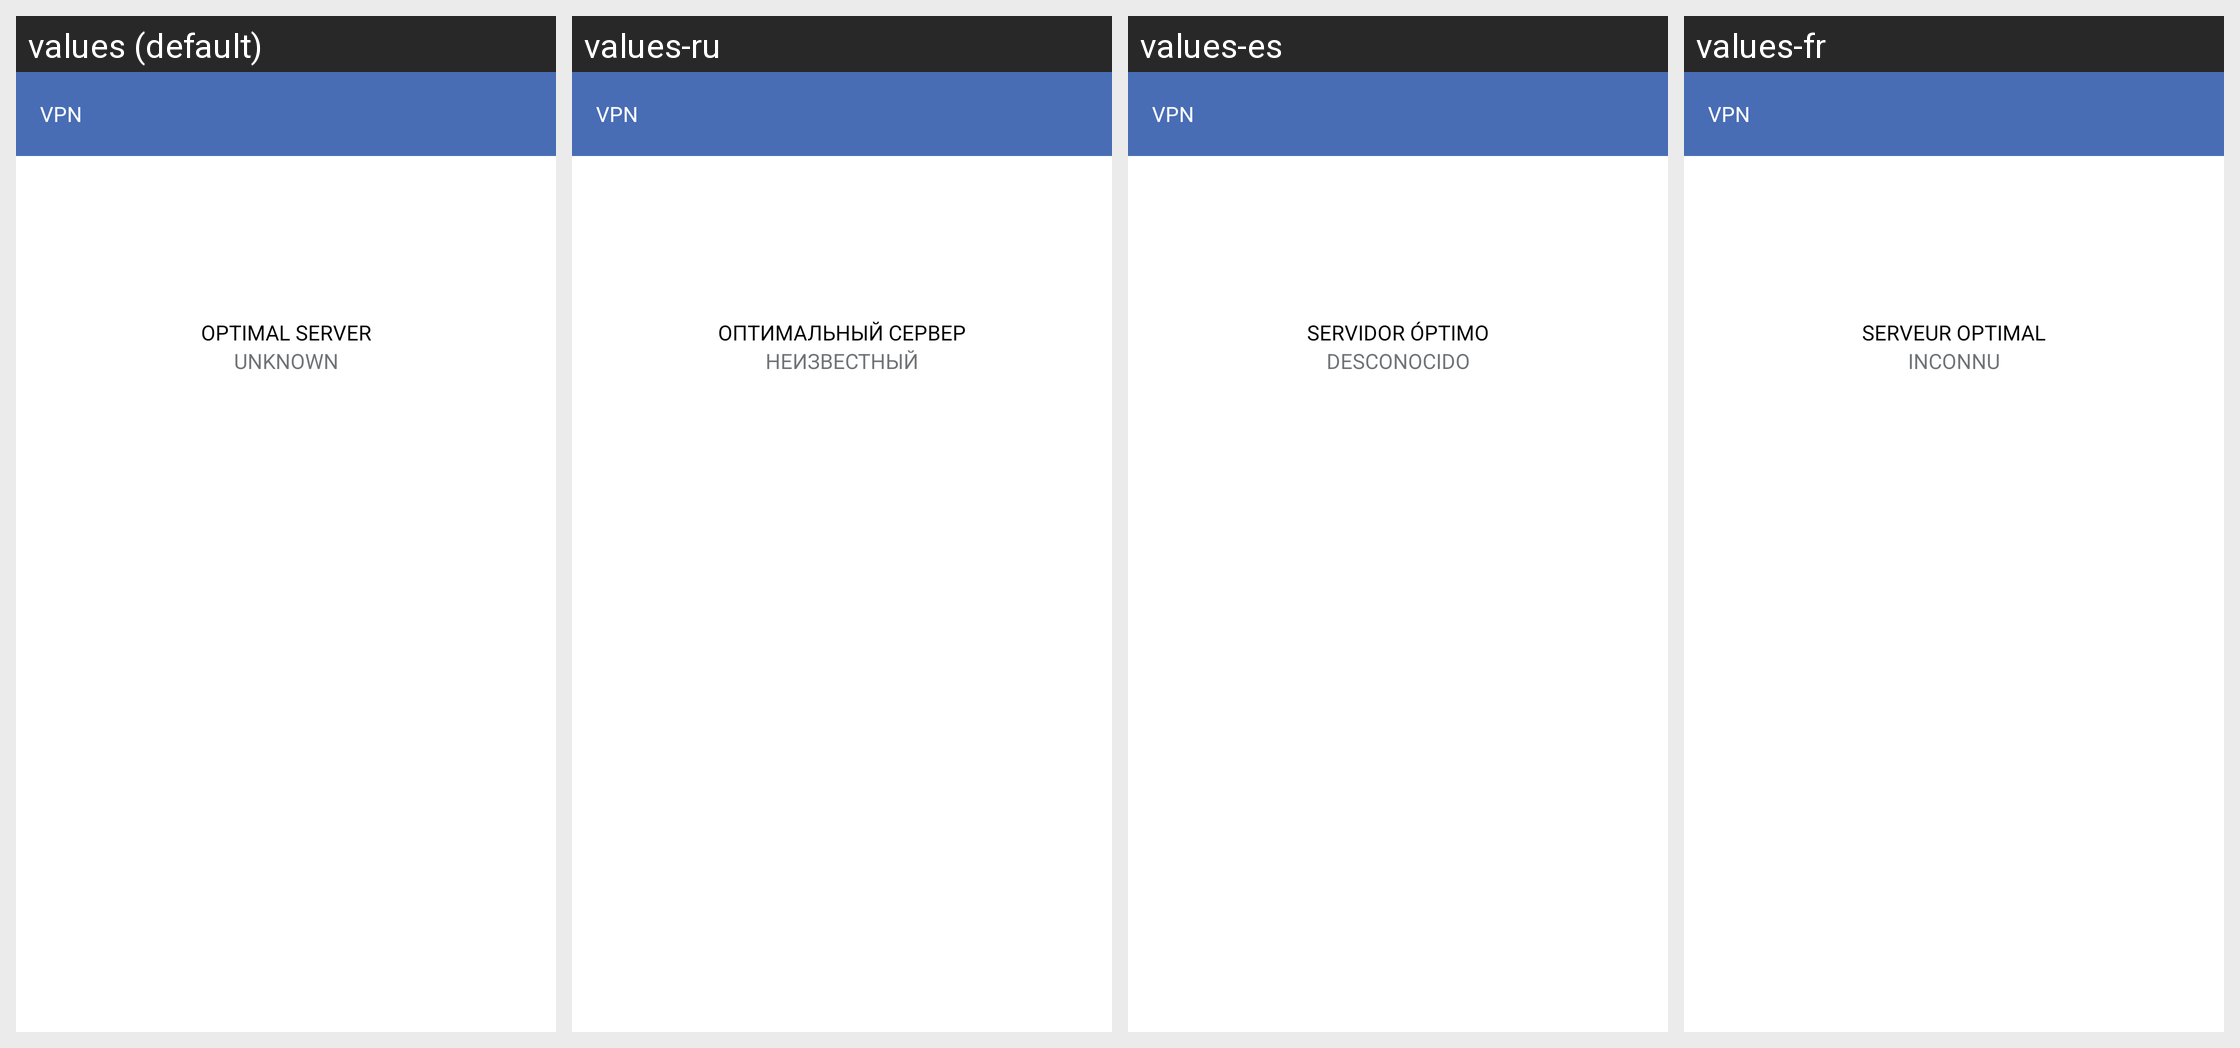

Translations of the strings shown on this Android screen, per locale in the grid:
Android screen res/layout/activity_vpn.xml rendered under 4 locales, left to right: values (default), values-ru, values-es, values-fr. Device: Nexus 5 (rendered at 1080×1920; each locale shown at half size, 540×960, under a caption strip naming it); theme AppTheme.
Strings drawn on this screen, with the default value and each locale's value (text and hints the layout hard-codes, and strings that could not be matched under every locale, appear in the picture but are not listed):

vpn
  values: Vpn
  values-ru: Vpn
  values-es: Vpn
  values-fr: Vpn

optimal_server
  values: OPTIMAL SERVER
  values-ru: ОПТИМАЛЬНЫЙ СЕРВЕР
  values-es: SERVIDOR ÓPTIMO
  values-fr: SERVEUR OPTIMAL

unknown
  values: UNKNOWN
  values-ru: НЕИЗВЕСТНЫЙ
  values-es: DESCONOCIDO
  values-fr: INCONNU
